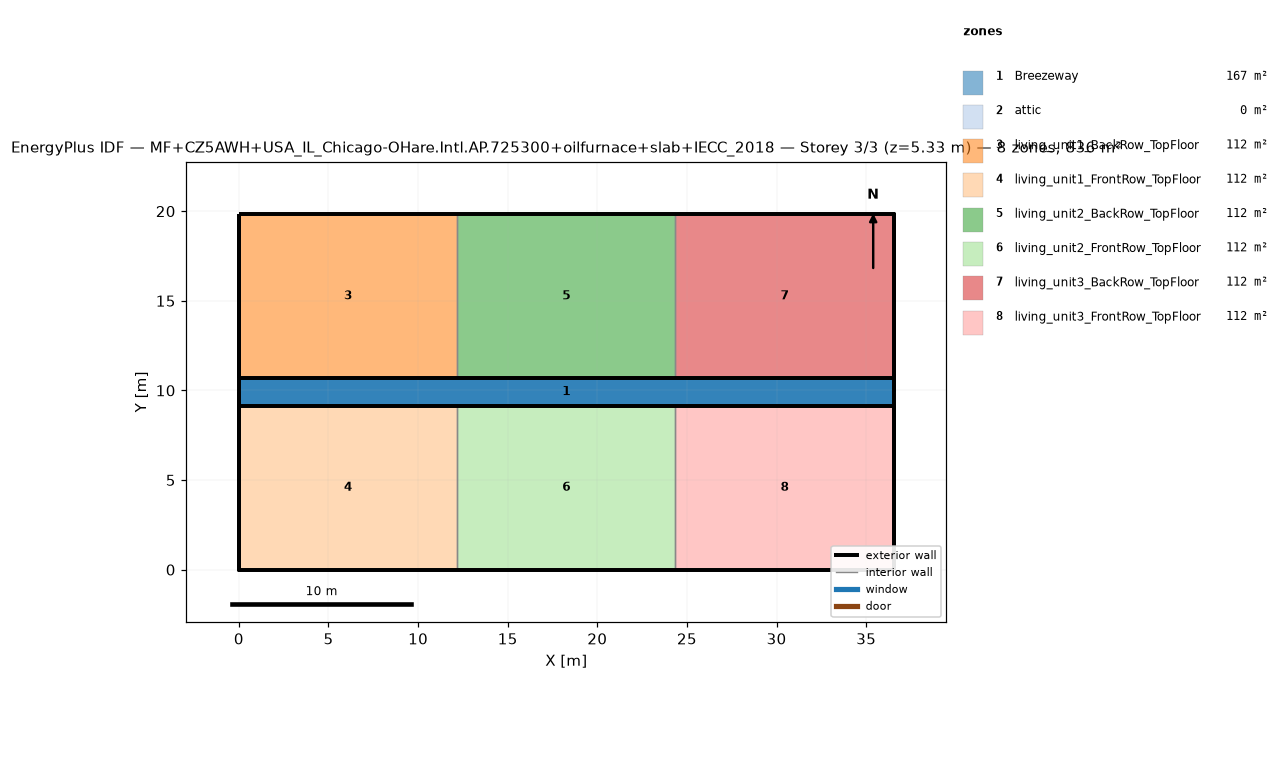
=== STOREY PLAN SPEC (per zone: floor XY polygon, exterior-wall plan segments, windows/doors) ===
zone 1: Breezeway  (167.0 m²)
  floor: (36.54, 9.16) (0.00, 9.16) (0.00, 10.68) (36.54, 10.68)
  floor: (36.54, 9.16) (0.00, 9.16) (0.00, 10.68) (36.54, 10.68)
  floor: (36.54, 9.16) (0.00, 9.16) (0.00, 10.68) (36.54, 10.68)
zone 2: attic  (0.0 m²)
  exterior wall: (36.54, 0.00) – (36.54, 19.84) – (36.54, 9.92)  [29.8 m]
  exterior wall: (0.00, 19.84) – (0.00, 0.00) – (0.00, 9.92)  [29.8 m]
zone 3: living_unit1_BackRow_TopFloor  (111.5 m²)
  floor: (12.18, 10.68) (0.00, 10.68) (0.00, 19.84) (12.18, 19.84)
  exterior wall: (12.18, 19.84) – (0.00, 19.84)  [12.2 m]
  exterior wall: (0.00, 19.84) – (0.00, 10.68)  [9.2 m]
  exterior wall: (0.00, 10.68) – (12.18, 10.68)  [12.2 m]
  interior walls: 1
zone 4: living_unit1_FrontRow_TopFloor  (111.5 m²)
  floor: (12.18, 0.00) (0.00, 0.00) (0.00, 9.16) (12.18, 9.16)
  exterior wall: (0.00, 0.00) – (12.18, 0.00)  [12.2 m]
  exterior wall: (0.00, 9.16) – (0.00, 0.00)  [9.2 m]
  exterior wall: (12.18, 9.16) – (0.00, 9.16)  [12.2 m]
  interior walls: 1
zone 5: living_unit2_BackRow_TopFloor  (111.5 m²)
  floor: (24.36, 10.68) (12.18, 10.68) (12.18, 19.84) (24.36, 19.84)
  exterior wall: (12.18, 10.68) – (24.36, 10.68)  [12.2 m]
  exterior wall: (24.36, 19.84) – (12.18, 19.84)  [12.2 m]
  interior walls: 2
zone 6: living_unit2_FrontRow_TopFloor  (111.5 m²)
  floor: (24.36, 0.00) (12.18, 0.00) (12.18, 9.16) (24.36, 9.16)
  exterior wall: (12.18, 0.00) – (24.36, 0.00)  [12.2 m]
  exterior wall: (24.36, 9.16) – (12.18, 9.16)  [12.2 m]
  interior walls: 2
zone 7: living_unit3_BackRow_TopFloor  (111.5 m²)
  floor: (36.54, 10.68) (24.36, 10.68) (24.36, 19.84) (36.54, 19.84)
  exterior wall: (36.54, 10.68) – (36.54, 19.84)  [9.2 m]
  exterior wall: (36.54, 19.84) – (24.36, 19.84)  [12.2 m]
  exterior wall: (24.36, 10.68) – (36.54, 10.68)  [12.2 m]
  interior walls: 1
zone 8: living_unit3_FrontRow_TopFloor  (111.5 m²)
  floor: (36.54, 0.00) (24.36, 0.00) (24.36, 9.16) (36.54, 9.16)
  exterior wall: (24.36, 0.00) – (36.54, 0.00)  [12.2 m]
  exterior wall: (36.54, 0.00) – (36.54, 9.16)  [9.2 m]
  exterior wall: (36.54, 9.16) – (24.36, 9.16)  [12.2 m]
  interior walls: 1

=== DERIVED (storey summary) ===
Building: MF+CZ5AWH+USA_IL_Chicago-OHare.Intl.AP.725300+oilfurnace+slab+IECC_2018
Storey: 3 of 3  (floor level z = 5.33 m)
Storey gross floor area: 836.2 m²
Zones on this storey: 8
  - Breezeway: floor 167.0 m²
  - attic: floor 0.0 m²; exterior wall 59.5 m (81.9 m²); WWR 0.0%
  - living_unit1_BackRow_TopFloor: floor 111.5 m²; exterior wall 33.5 m (86.9 m²); WWR 0.0%
  - living_unit1_FrontRow_TopFloor: floor 111.5 m²; exterior wall 33.5 m (86.9 m²); WWR 0.0%
  - living_unit2_BackRow_TopFloor: floor 111.5 m²; exterior wall 24.4 m (63.1 m²); WWR 0.0%
  - living_unit2_FrontRow_TopFloor: floor 111.5 m²; exterior wall 24.4 m (63.1 m²); WWR 0.0%
  - living_unit3_BackRow_TopFloor: floor 111.5 m²; exterior wall 33.5 m (86.9 m²); WWR 0.0%
  - living_unit3_FrontRow_TopFloor: floor 111.5 m²; exterior wall 33.5 m (86.9 m²); WWR 0.0%
Zone adjacency (shared interzone walls):
  - living_unit1_BackRow_TopFloor ↔ living_unit2_BackRow_TopFloor
  - living_unit1_FrontRow_TopFloor ↔ living_unit2_FrontRow_TopFloor
  - living_unit2_BackRow_TopFloor ↔ living_unit3_BackRow_TopFloor
  - living_unit2_FrontRow_TopFloor ↔ living_unit3_FrontRow_TopFloor